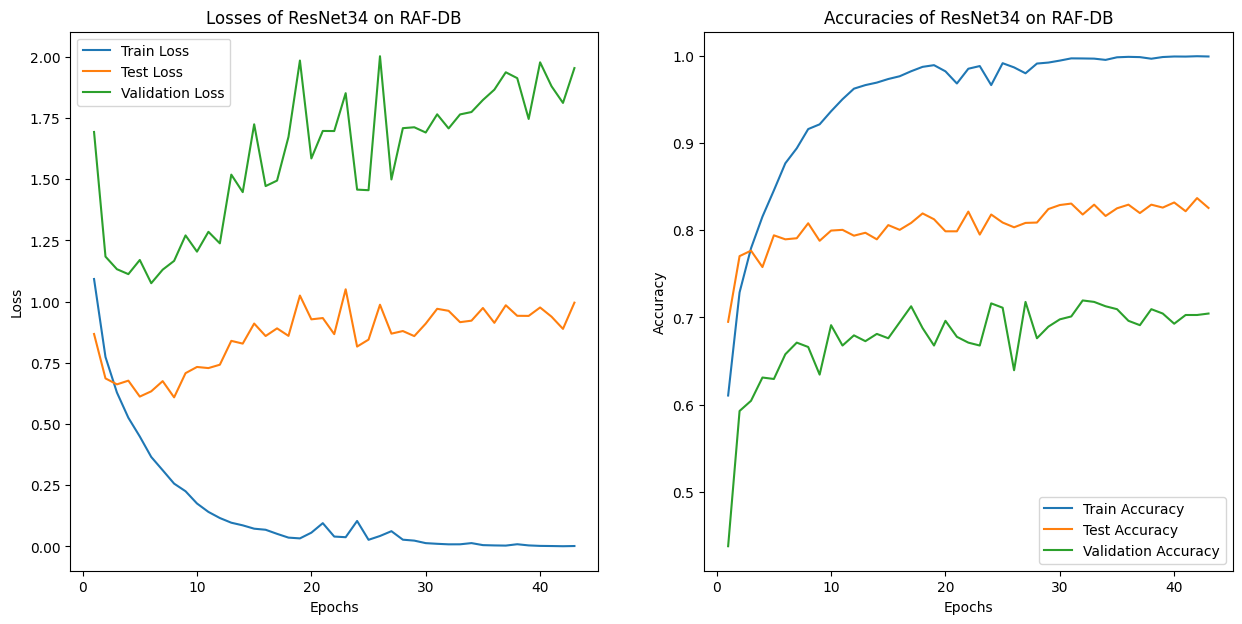

Data behind this chart, as committed beside it:
Epoch, Train Loss, Test Loss, Validation Loss, Train Accuracy, Test Accuracy, Validation Accuracy
1, 1.093, 0.8679, 1.693, 0.6104, 0.695, 0.4374
2, 0.774, 0.6865, 1.184, 0.7288, 0.7704, 0.5927
3, 0.6289, 0.6621, 1.133, 0.7794, 0.7767, 0.6043
4, 0.5258, 0.6773, 1.112, 0.8157, 0.7579, 0.6311
5, 0.4491, 0.6122, 1.17, 0.8459, 0.7943, 0.6294
6, 0.3656, 0.6337, 1.075, 0.877, 0.7897, 0.6578
7, 0.3115, 0.6754, 1.131, 0.8942, 0.791, 0.6711
8, 0.2567, 0.6091, 1.167, 0.9163, 0.8081, 0.6661
9, 0.2255, 0.7079, 1.271, 0.9217, 0.788, 0.6344
10, 0.1755, 0.7332, 1.204, 0.9367, 0.7997, 0.6912
11, 0.1411, 0.7287, 1.285, 0.9505, 0.8006, 0.6678
12, 0.1161, 0.7424, 1.238, 0.9627, 0.7939, 0.6795
13, 0.09699, 0.8399, 1.519, 0.9668, 0.7972, 0.6728
14, 0.08626, 0.8286, 1.447, 0.9696, 0.7897, 0.6811
15, 0.07258, 0.9106, 1.725, 0.9737, 0.806, 0.6761
16, 0.06824, 0.8596, 1.472, 0.9769, 0.8006, 0.6945
17, 0.05156, 0.8909, 1.494, 0.9827, 0.8085, 0.7129
18, 0.0361, 0.8603, 1.673, 0.9877, 0.8194, 0.6878
19, 0.03297, 1.025, 1.985, 0.9896, 0.8127, 0.6678
20, 0.05636, 0.9278, 1.585, 0.9826, 0.7989, 0.6962
21, 0.09517, 0.933, 1.697, 0.9686, 0.7989, 0.6778
22, 0.04043, 0.8673, 1.697, 0.9855, 0.8215, 0.6711
23, 0.03782, 1.051, 1.852, 0.9886, 0.7951, 0.6678
24, 0.1041, 0.8165, 1.458, 0.9668, 0.8182, 0.7162
25, 0.0272, 0.8449, 1.455, 0.9919, 0.809, 0.7112
26, 0.04275, 0.9875, 2.003, 0.9871, 0.8035, 0.6394
27, 0.06242, 0.8694, 1.499, 0.9803, 0.8085, 0.7179
28, 0.02768, 0.88, 1.709, 0.9915, 0.809, 0.6761
29, 0.02385, 0.8593, 1.712, 0.9926, 0.8245, 0.6895
30, 0.01358, 0.9103, 1.691, 0.9949, 0.8291, 0.6978
31, 0.01083, 0.9708, 1.765, 0.9974, 0.8307, 0.7012
32, 0.008687, 0.9626, 1.708, 0.9973, 0.8182, 0.7195
33, 0.008814, 0.9162, 1.765, 0.9971, 0.8295, 0.7179
34, 0.0137, 0.9224, 1.775, 0.9957, 0.8165, 0.7129
35, 0.00546, 0.9741, 1.824, 0.9987, 0.8253, 0.7095
36, 0.004226, 0.9135, 1.866, 0.9992, 0.8295, 0.6962
37, 0.00352, 0.9853, 1.937, 0.9989, 0.8199, 0.6912
38, 0.0091, 0.9422, 1.913, 0.997, 0.8295, 0.7095
39, 0.004293, 0.9418, 1.746, 0.999, 0.8261, 0.7045
40, 0.002309, 0.9762, 1.978, 0.9996, 0.832, 0.6928
41, 0.001743, 0.9386, 1.88, 0.9995, 0.822, 0.7028
42, 0.0009702, 0.8888, 1.812, 0.9999, 0.837, 0.7028
43, 0.001777, 0.996, 1.954, 0.9996, 0.8257, 0.7045
